Image classification data set "resized" (SuycoR/Clasificador_papayas on GitHub). Class labels (3): mature, partially mature, unmature.

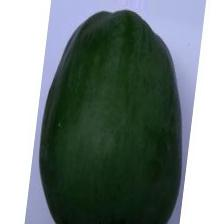
Label: unmature

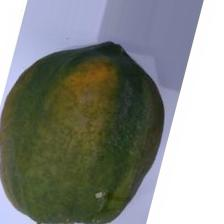
Label: partially mature

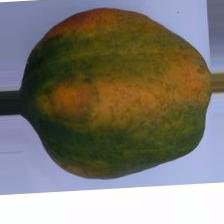
Label: partially mature

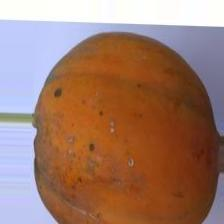
Label: mature

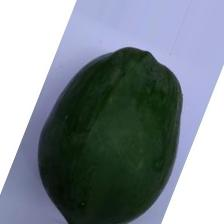
Label: unmature

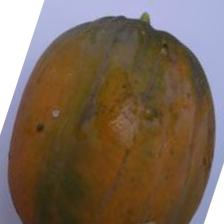
Label: mature
